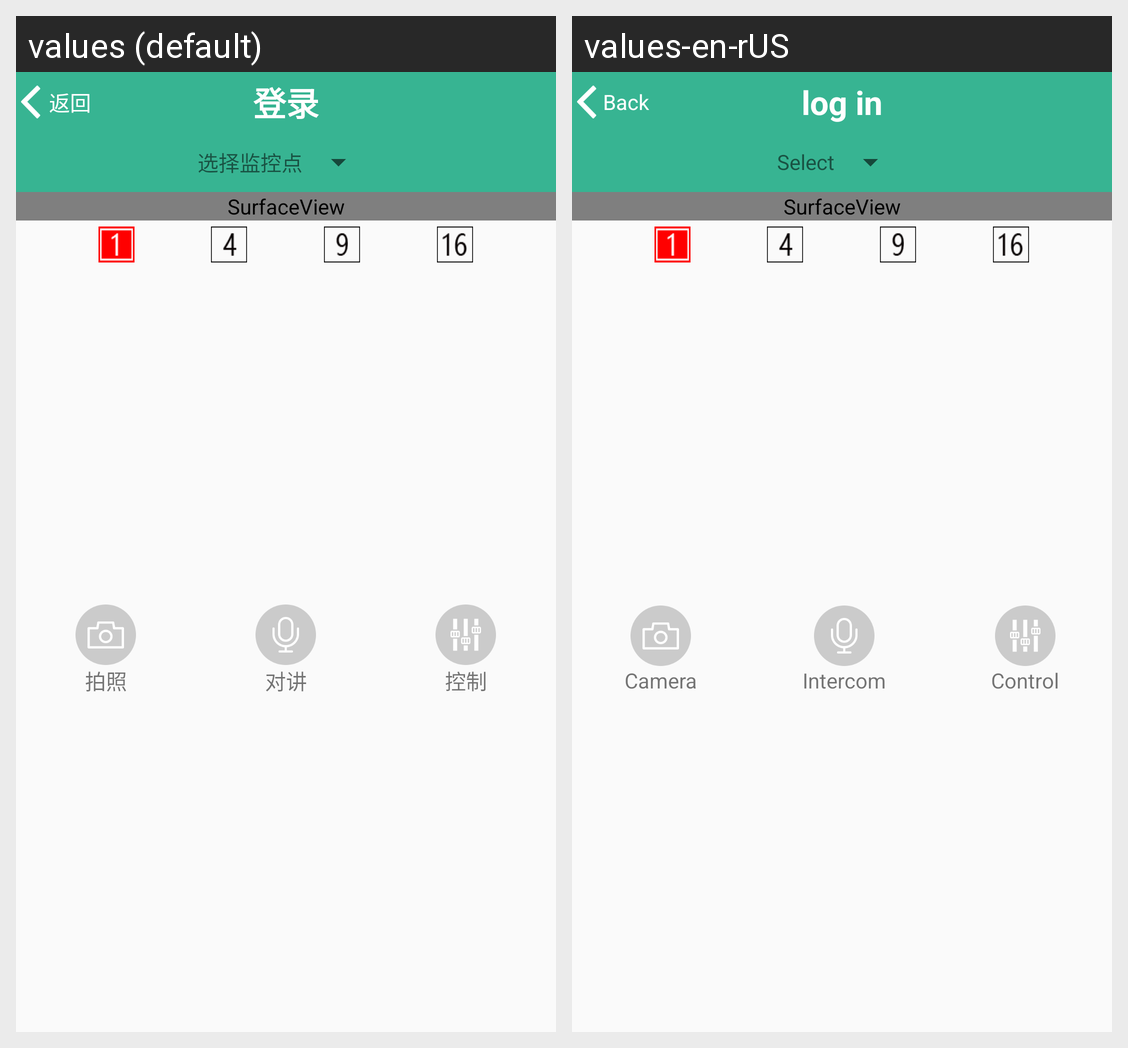

Locale-by-locale string values for the Android screen shown in this grid:
Android screen res/layout/activity_video.xml rendered under 2 locales, left to right: values (default), values-en-rUS. Device: Nexus 5 (rendered at 1080×1920; each locale shown at half size, 540×960, under a caption strip naming it); theme AppTheme.
Strings drawn on this screen, with the default value and each locale's value (text and hints the layout hard-codes, and strings that could not be matched under every locale, appear in the picture but are not listed):

video_str31
  values: 选择监控点
  values-en-rUS: Select

video_str7
  values: 拍照
  values-en-rUS: Camera

video_str8
  values: 对讲
  values-en-rUS: Intercom

video_str9
  values: 控制
  values-en-rUS: Control

back_str
  values: 返回
  values-en-rUS: Back

login_str
  values: 登录
  values-en-rUS: log in
